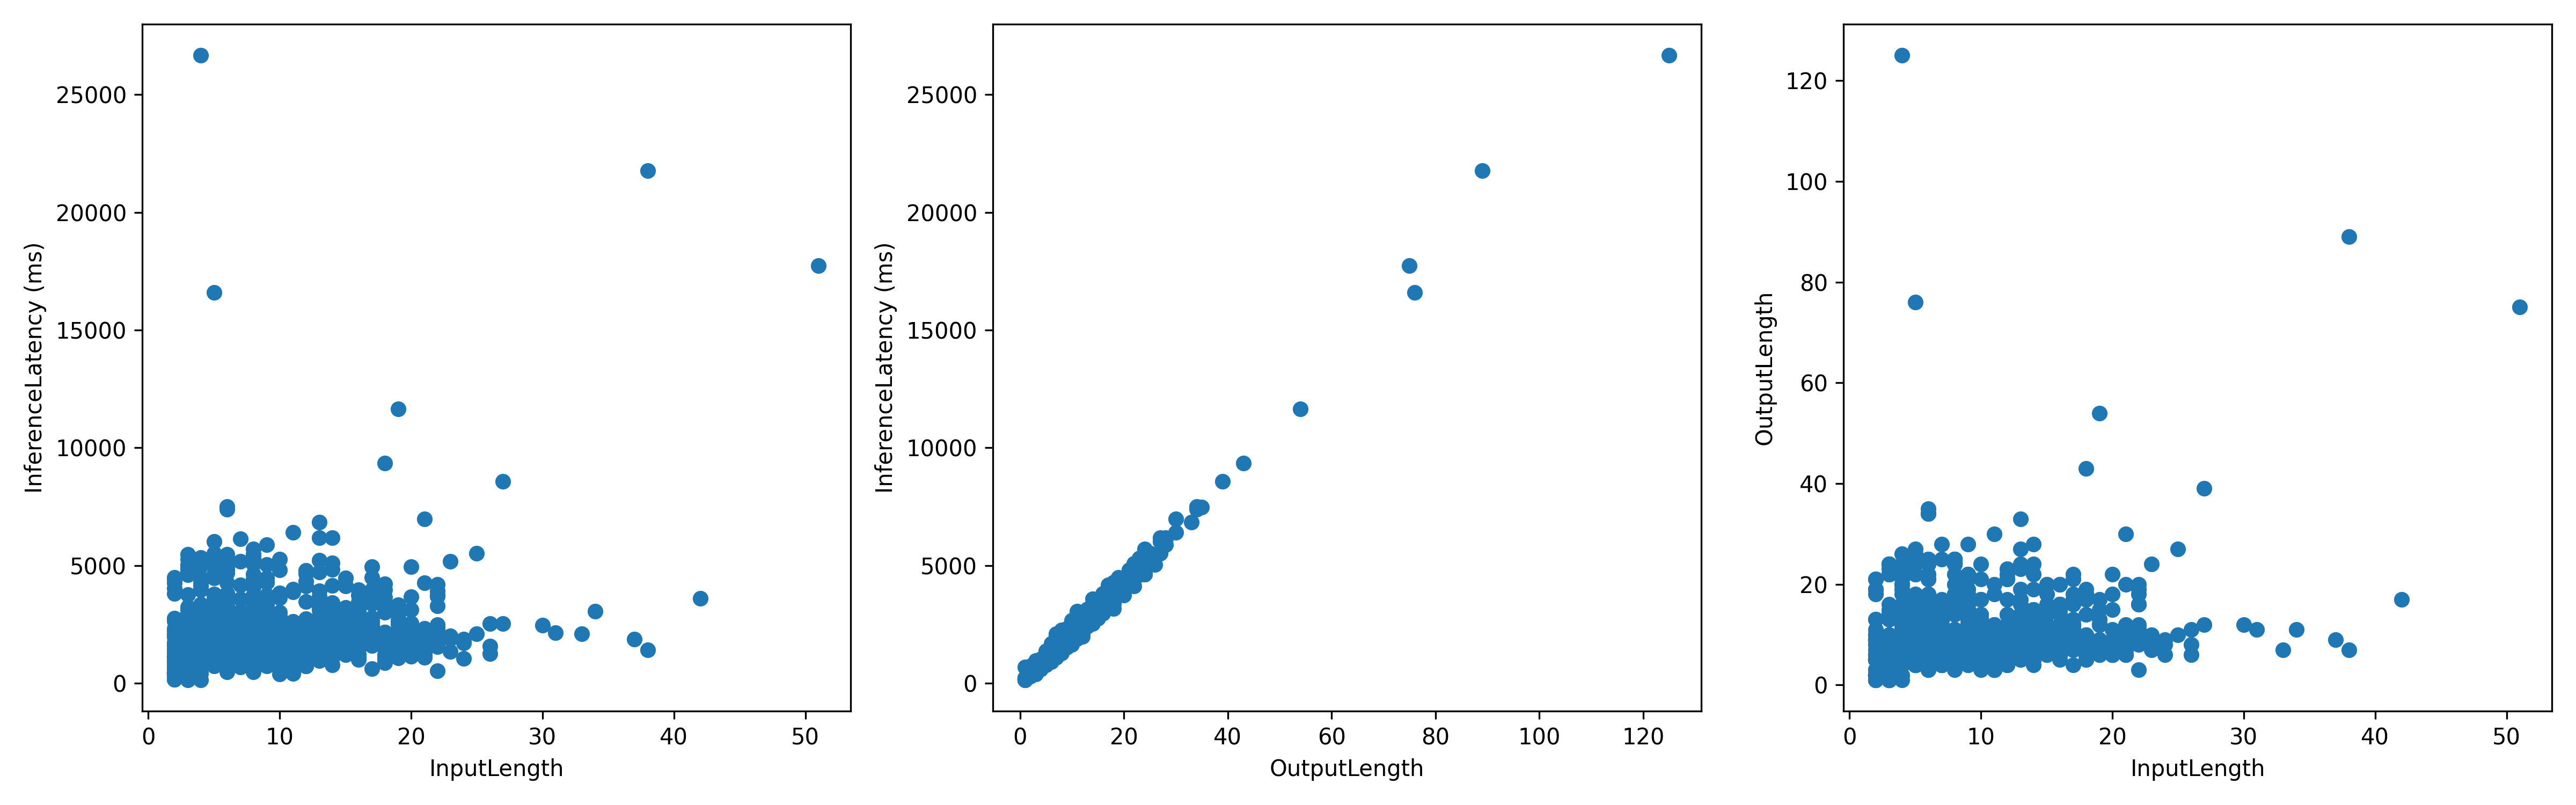

The table this chart was drawn from, first rows:
InputLen, InferenceLatency, OutputLen
15, 1570, 8
16, 3134, 16
22, 1563, 8
7, 943, 5
13, 2842, 13
2, 742.7, 3
7, 1943, 9
5, 6024, 27
3, 1240, 6
4, 2509, 11
9, 3739, 17
19, 2600, 12
2, 2088, 10
12, 745.5, 4
4, 2764, 13
6, 3224, 15
6, 2709, 14
10, 1512, 7
13, 973.7, 5
3, 3112, 13
12, 741.3, 4
9, 2171, 10
3, 144.4, 1
11, 1246, 6
2, 414.6, 2
4, 1480, 6
11, 6411, 30
10, 1609, 8
8, 1225, 7
16, 2764, 12
6, 1554, 6
17, 2796, 11
21, 6974, 30
9, 2241, 11
2, 921, 5
2, 392.6, 2
6, 2878, 13
6, 1446, 6
11, 1002, 5
2, 4487, 19
9, 1374, 7
14, 2572, 12
8, 1851, 9
9, 1239, 6
16, 1830, 8
9, 1700, 8
51, 17747, 75
8, 987.2, 5
3, 2047, 10
5, 1273, 6
5, 2466, 12
3, 630.6, 3
11, 1782, 8
6, 1593, 6
12, 940.6, 4
6, 4938, 24
6, 1404, 6
14, 1997, 9
13, 1570, 7
6, 1245, 6
... 940 more rows
